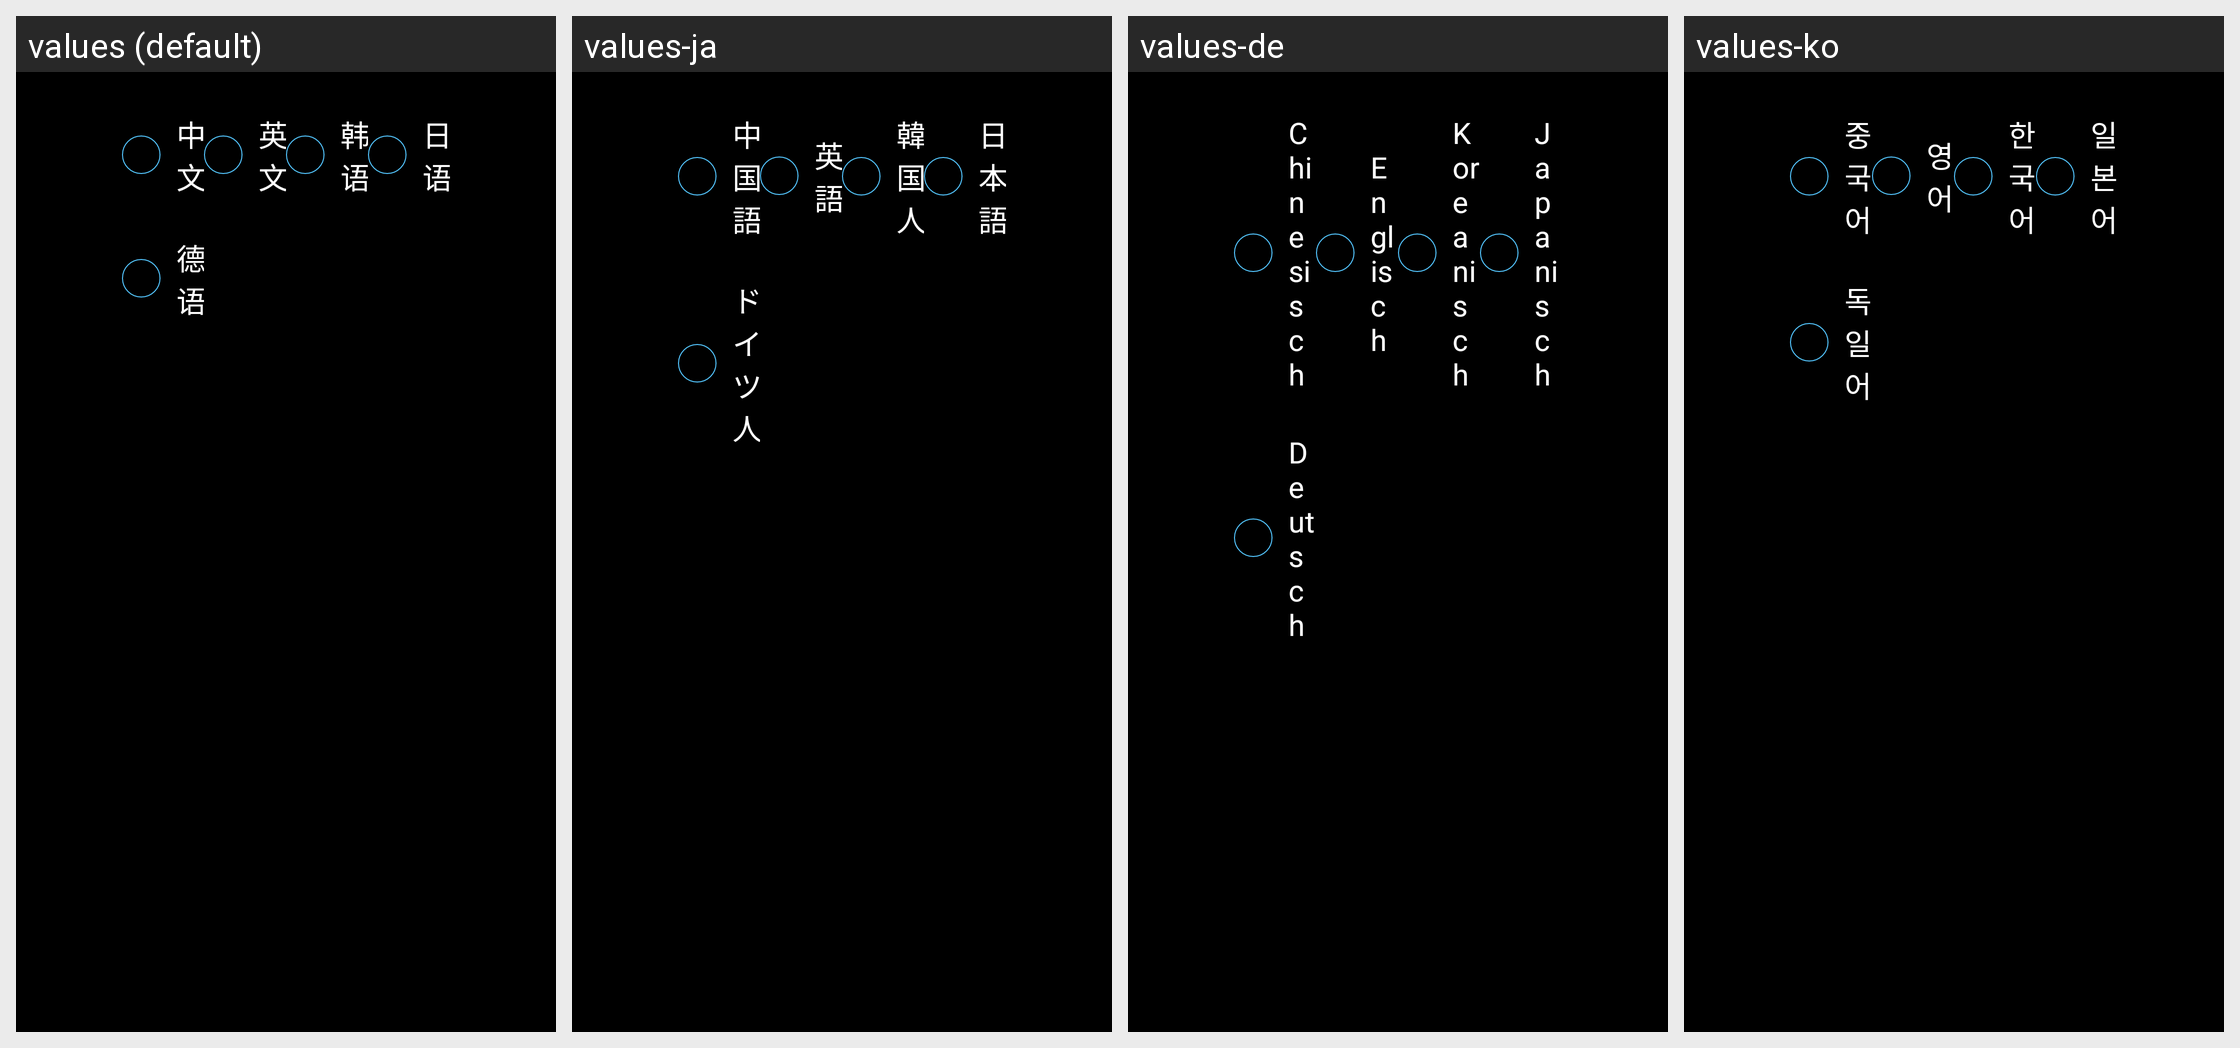

Here is an Android app screen in its default locale and in the app's own translations. Write out the translated-string differences for the strings that appear on this screen.
Android screen res/layout/layout_vb_language_container.xml rendered under 4 locales, left to right: values (default), values-ja, values-de, values-ko. Device: Nexus 5 (rendered at 1080×1920; each locale shown at half size, 540×960, under a caption strip naming it); theme FontStyle.
Other locales in the repository, not shown: values-en.
Strings drawn on this screen, with the default value and each locale's value (text and hints the layout hard-codes, and strings that could not be matched under every locale, appear in the picture but are not listed):

lan_chi
  values: 中文
  values-ja: 中国語
  values-de: Chinesisch
  values-ko: 중국어

lan_eng
  values: 英文
  values-ja: 英語
  values-de: Englisch
  values-ko: 영어

lan_kor
  values: 韩语
  values-ja: 韓国人
  values-de: Koreanisch
  values-ko: 한국어

lan_jap
  values: 日语
  values-ja: 日本語
  values-de: Japanisch
  values-ko: 일본어

lan_ger
  values: 德语
  values-ja: ドイツ人
  values-de: Deutsch
  values-ko: 독일어
